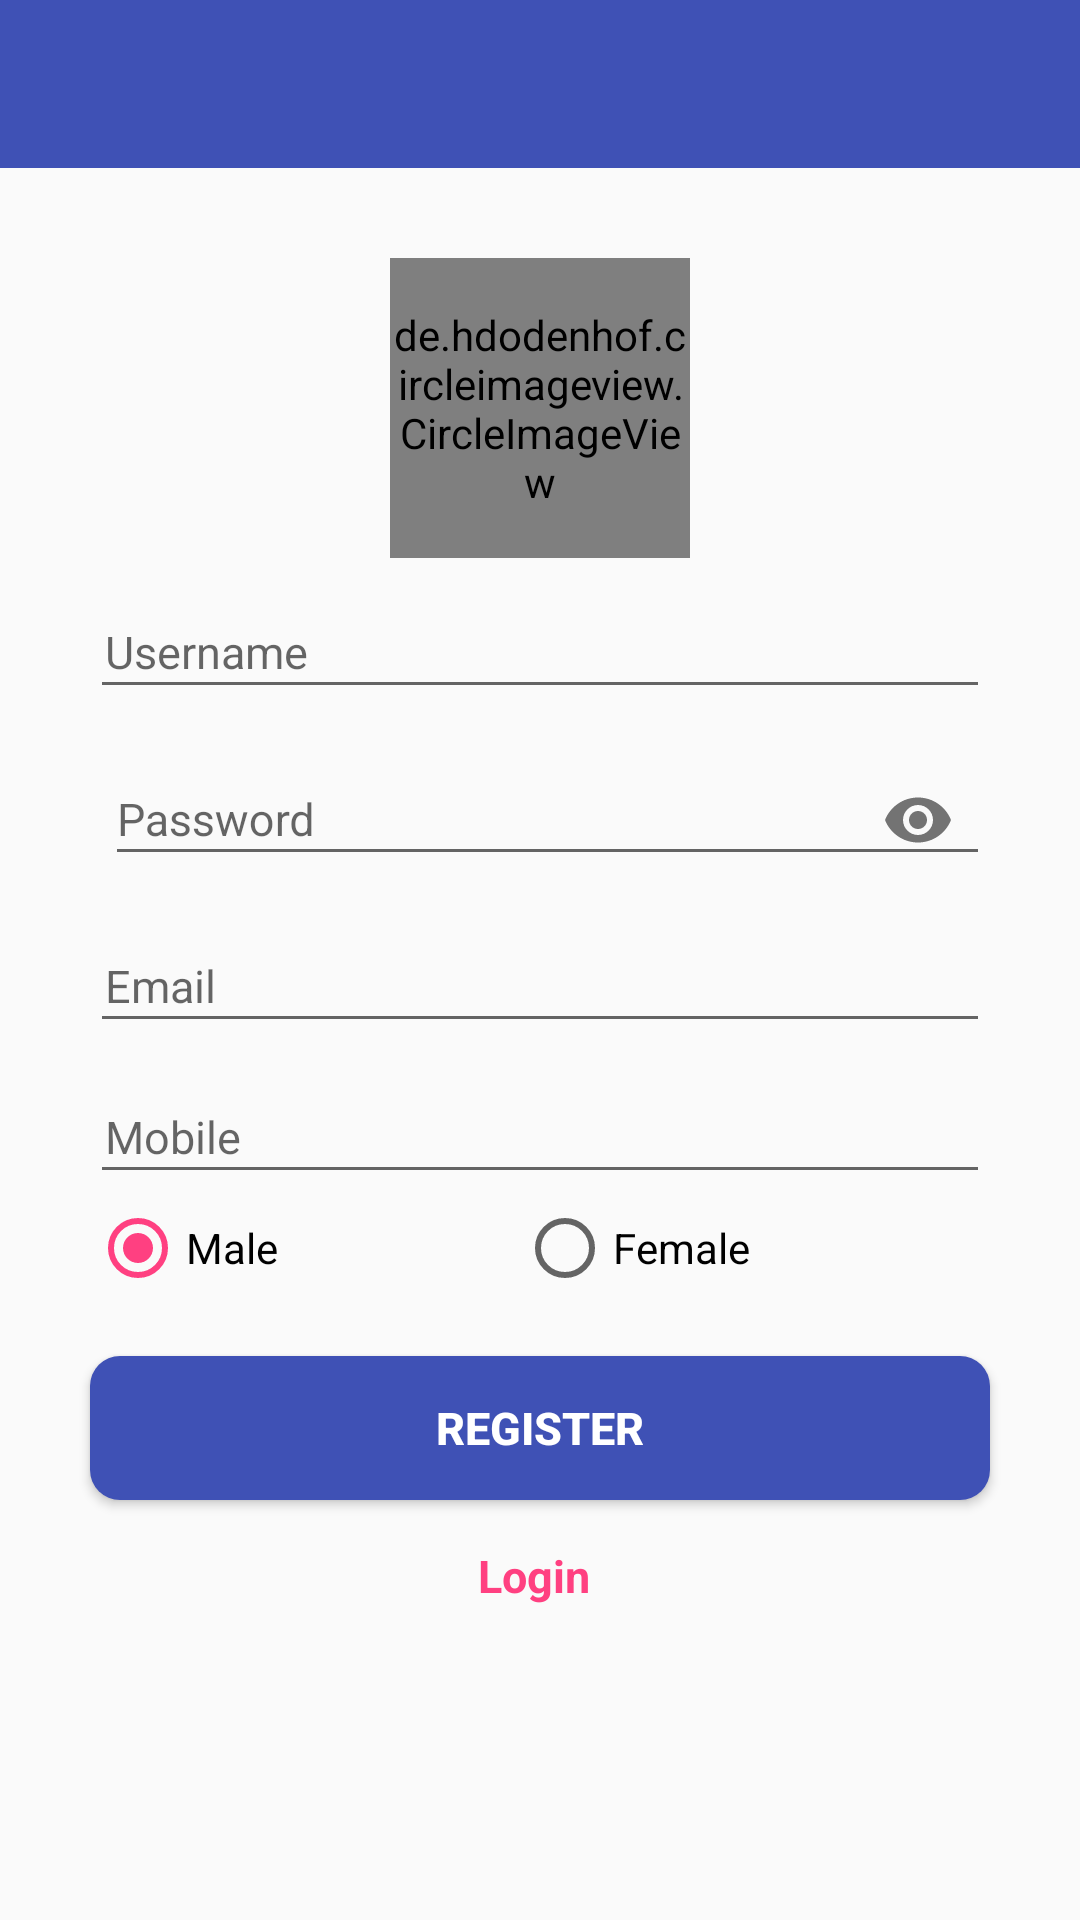

Produce the Android XML layout that renders to this screen, including the resource entries it uses.
<!-- AndroidManifest.xml: activity theme AppTheme.NoActionBar -->
<!-- res/layout/activity_registration.xml -->
<?xml version="1.0" encoding="utf-8"?>
<RelativeLayout
    xmlns:android="http://schemas.android.com/apk/res/android"
    xmlns:app="http://schemas.android.com/apk/res-auto"
    xmlns:tools="http://schemas.android.com/tools"
    android:layout_width="match_parent"
    android:layout_height="match_parent"

    tools:context="com.junaid.demotestmma.activity.RegistrationActivity">

    <android.support.design.widget.AppBarLayout
        android:id="@+id/toolbarH"
        android:layout_width="match_parent"
        android:layout_height="wrap_content"
        android:theme="@style/AppTheme.AppBarOverlay">

        <android.support.v7.widget.Toolbar
            android:id="@+id/toolbar"
            android:layout_width="match_parent"
            android:layout_height="?attr/actionBarSize"
            android:background="?attr/colorPrimary"
            app:popupTheme="@style/AppTheme.PopupOverlay" />

    </android.support.design.widget.AppBarLayout>

    

    <LinearLayout
        android:layout_width="match_parent"
        android:layout_height="wrap_content"
        android:orientation="vertical"
        android:layout_centerHorizontal="true"
        android:layout_centerVertical="true"
        android:gravity="center"
       android:layout_below="@id/toolbarH"
        >

        <de.hdodenhof.circleimageview.CircleImageView
            xmlns:app="http://schemas.android.com/apk/res-auto"
            android:id="@+id/profile_image"
            android:layout_width="100dp"
            android:layout_height="100dp"
            android:src="@mipmap/ic_launcher_round"
            android:layout_marginTop="@dimen/margin_30"
            app:civ_border_width="2dp"
            app:civ_border_color="#635f5f"
            />


        
        <LinearLayout
            android:id="@+id/relative1"
            android:layout_width="match_parent"
            android:layout_height="wrap_content"
            android:paddingLeft="@dimen/margin_30"
            android:paddingRight="@dimen/margin_30"
            android:layout_marginTop="@dimen/margin_2"
            android:orientation="vertical"
            >

            
            <android.support.design.widget.TextInputLayout
                android:layout_width="match_parent"
                android:layout_height="wrap_content"
                android:layout_marginBottom="@dimen/margin_2"
                >
                <android.support.design.widget.TextInputEditText
                    android:id="@+id/edtUserName"
                    style="@style/EditText1"
                    android:paddingLeft="@dimen/margin_5"
                    android:inputType="text"
                    android:hint="@string/username"
                    />
            </android.support.design.widget.TextInputLayout>


            
            <android.support.design.widget.TextInputLayout
                android:layout_width="match_parent"
                android:layout_height="wrap_content"
                app:passwordToggleEnabled="true"
                android:paddingLeft="@dimen/margin_5"
                android:layout_marginBottom="@dimen/margin_2"
                >
                <android.support.design.widget.TextInputEditText
                    android:id="@+id/edtPassword"
                    style="@style/EditText1"
                    android:inputType="textPassword"
                    android:hint="@string/password" />
            </android.support.design.widget.TextInputLayout>


            
            <android.support.design.widget.TextInputLayout
                android:layout_width="match_parent"
                android:layout_height="wrap_content"
                android:layout_marginBottom="@dimen/margin_2"
                >
                <android.support.design.widget.TextInputEditText
                    android:id="@+id/edtEmail"
                    style="@style/EditText1"
                    android:paddingLeft="@dimen/margin_5"
                    android:inputType="text|textEmailAddress"
                    android:hint="@string/email"
                    />
            </android.support.design.widget.TextInputLayout>

            
            <android.support.design.widget.TextInputLayout
                android:layout_width="match_parent"
                android:layout_height="wrap_content"
                android:layout_marginBottom="@dimen/margin_2"
                >
                <android.support.design.widget.TextInputEditText
                    android:id="@+id/edtMobile"
                    style="@style/EditText1"
                    android:paddingLeft="@dimen/margin_5"
                    android:inputType="number"
                    android:maxLength="14"
                    android:hint="@string/mobile"
                    />
            </android.support.design.widget.TextInputLayout>


            
            <RadioGroup
                android:id="@+id/sexRadioGroup"
                android:layout_width="match_parent"
                android:layout_height="wrap_content"
                android:orientation="horizontal"
                >

                <RadioButton
                    android:id="@+id/maleRadioButton"
                    android:layout_width="wrap_content"
                    android:layout_height="wrap_content"
                    android:layout_weight="1"
                    android:checked="true"
                    android:text="Male"
                    />
                <RadioButton
                    android:id="@+id/femaleRadioButton"
                    android:layout_width="wrap_content"
                    android:layout_height="wrap_content"
                    android:layout_weight="1"
                    android:text="Female"
                    />

            </RadioGroup>



        </LinearLayout>



        
        <Button
            android:layout_width="match_parent"
            android:layout_height="wrap_content"
            android:id="@+id/btnRegister"
            style="@style/Button1"
            android:layout_marginRight="@dimen/margin_30"
            android:layout_marginLeft="@dimen/margin_30"
            android:layout_marginTop="@dimen/margin_20"
            android:background="@drawable/round_corners2_1"
            android:textColor="@color/white"
            android:layout_gravity="center"
            android:text="@string/user_register"
            />

        <TextView
            android:id="@+id/tvLogin"
            style="@style/EditText1"
            android:textStyle="bold"
            android:textColor="@color/colorAccent"
            android:gravity="center"
            android:padding="@dimen/margin_10"
            android:layout_marginRight="@dimen/margin_12"
            android:layout_marginTop="@dimen/margin_5"
            android:layout_marginLeft="@dimen/margin_10"
            android:text="@string/login"/>

    </LinearLayout>


</RelativeLayout>
<!-- resources referenced by this layout -->
<resources>
  <color name="colorAccent">#FF4081</color>
  <color name="white">#FFFFFF</color>
  <dimen name="margin_10">10dp</dimen>
  <dimen name="margin_12">12dp</dimen>
  <dimen name="margin_2">2dp</dimen>
  <dimen name="margin_20">20dp</dimen>
  <dimen name="margin_30">30dp</dimen>
  <dimen name="margin_5">5dp</dimen>
  <!-- drawable round_corners2_1 (drawable) -->
  <?xml version="1.0" encoding="utf-8"?>
  <shape xmlns:android="http://schemas.android.com/apk/res/android"
      android:shape="rectangle"
      android:padding="10dp">
      <solid android:color="@color/colorPrimary"/>
      <corners android:radius="10dp"/>
  </shape>
  <!-- mipmap ic_launcher_round: png bitmap (mipmap-hdpi, 6296 bytes) -->
  <string name="email">Email</string>
  <string name="login">Login </string>
  <string name="mobile">Mobile</string>
  <string name="password">Password</string>
  <string name="user_register">Register</string>
  <string name="username">Username</string>
  <style name="AppTheme.AppBarOverlay" parent="ThemeOverlay.AppCompat.Dark.ActionBar" />
  <style name="AppTheme.PopupOverlay" parent="ThemeOverlay.AppCompat.Light" />
  <style name="Button1">
          <item name="android:gravity">center</item>
          <item name="android:paddingLeft">@dimen/margin_15</item>
          <item name="android:paddingRight">@dimen/margin_15</item>
          <item name="android:textSize">@dimen/text_size_15</item>
          <item name="android:textAllCaps">true</item>
          <item name="android:textStyle">bold</item>
      </style>
  <style name="EditText1">
          <item name="android:layout_width">match_parent</item>
          <item name="android:layout_height">wrap_content</item>
          <item name="android:minHeight">36dp</item>
          <item name="android:gravity">left</item>
          <item name="android:textSize">@dimen/text_size_15</item>
      </style>
  <style name="AppTheme.NoActionBar">
          <item name="windowActionBar">false</item>
          <item name="windowNoTitle">true</item>
      </style>
  <color name="colorPrimary">#3F51B5</color>
  <dimen name="margin_15">15dp</dimen>
  <dimen name="text_size_15">15sp</dimen>
</resources>
